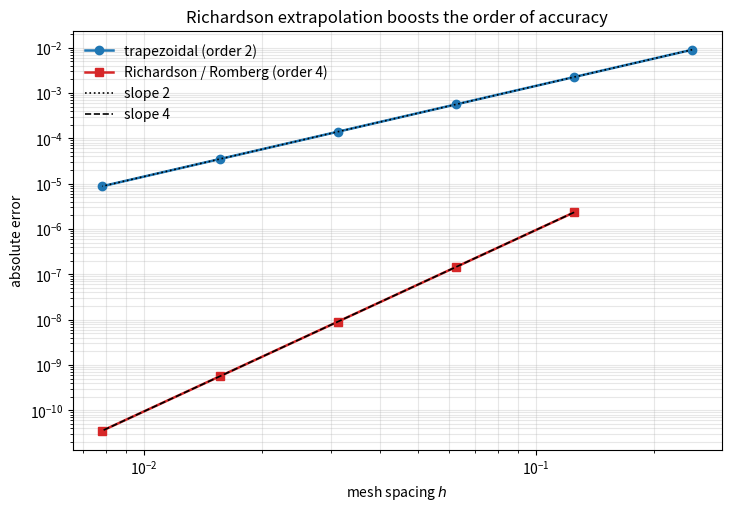

The matplotlib source for this figure:
#!/usr/bin/env python3
"""
Example 12.1 -- Richardson extrapolation and the observed order of accuracy.

Any convergent numerical method has a discretisation error that behaves, in the
asymptotic range, as a power of the mesh spacing,

        f_h = f_exact + C h^p + higher-order terms,

where p is the order of accuracy.  Two consequences follow, and both are the
foundation of solution verification.  First, from three solutions on systematically
refined grids the OBSERVED order of accuracy can be measured,

        p = ln[ (f_2h - f_4h)/(f_h - f_2h) ] / ln(r) ,

without knowing the exact answer.  Second, the leading error term can be eliminated
by RICHARDSON EXTRAPOLATION,

        f_exact ~ f_h + (f_h - f_2h)/(r^p - 1) ,

producing an estimate far more accurate than either grid.  This program demonstrates
both with the trapezoidal rule (order p = 2): it measures the observed order, applies
Richardson extrapolation to boost the accuracy to fourth order (the Romberg method),
and verifies the extrapolated value against the exact integral.
Only numpy and matplotlib are used; no random numbers are involved.
"""

import numpy as np
import matplotlib
matplotlib.use("Agg")
import matplotlib.pyplot as plt

# test integral  I = integral_0^1 e^x dx = e - 1  (exact)
def f(x): return np.exp(x)
I_exact = np.e - 1.0

def trapezoid_rule(N):
    x = np.linspace(0, 1, N+1); h = 1.0/N
    return h*(0.5*f(x[0]) + f(x[1:-1]).sum() + 0.5*f(x[-1]))

print("Example 12.1  Richardson extrapolation and the observed order of accuracy\n")
print(f"  Exact integral  I = e - 1 = {I_exact:.12f}\n")

# --- observed order of accuracy from successive grids (no exact needed) ------
print("  Trapezoidal rule: error and OBSERVED order of accuracy")
print(f"    {'N':>6} {'T(h)':>16} {'error':>13} {'obs. order p':>13}")
Ns = [4, 8, 16, 32, 64, 128]
T = {N: trapezoid_rule(N) for N in Ns}
prev_err = None
for N in Ns:
    err = T[N] - I_exact
    # observed order from three grids ending at N
    if N//4 in T and N//2 in T:
        p_obs = np.log(abs((T[N//4]-I_exact)/(T[N]-I_exact)))/np.log(4)  # ref order
        num = T[N//4]-T[N//2]; den = T[N//2]-T[N]
        p_meas = np.log(abs(num/den))/np.log(2)
        print(f"    {N:6d} {T[N]:16.10f} {err:13.3e} {p_meas:13.4f}")
    else:
        print(f"    {N:6d} {T[N]:16.10f} {err:13.3e} {'--':>13}")
p_final = np.log(abs((T[32]-T[64])/(T[64]-T[128])))/np.log(2)
print(f"\n  Observed order (finest triple): p = {p_final:.4f}  (trapezoidal design p = 2)")
assert abs(p_final-2.0) < 0.05

# --- Richardson extrapolation: boost order 2 -> 4 (Romberg) -----------------
print("\n  Richardson extrapolation  R = (r^p f_h - f_2h)/(r^p - 1),  r=2, p=2:")
print(f"    {'N':>6} {'Richardson value':>20} {'error':>13} {'obs. order':>12}")
prevR = None; Rerrs=[]
for N in [8,16,32,64,128]:
    R = (4*T[N] - T[N//2])/3.0        # eliminate the h^2 term
    errR = R - I_exact
    pR = np.log(abs(prevR/errR))/np.log(2) if prevR else float("nan")
    print(f"    {N:6d} {R:20.14f} {errR:13.3e} {pR:12.3f}")
    Rerrs.append((1.0/N, abs(errR))); prevR=errR
pR_final = np.log(Rerrs[-2][1]/Rerrs[-1][1])/np.log(Rerrs[-2][0]/Rerrs[-1][0])
R_best = (4*T[128]-T[64])/3.0
print(f"\n  Richardson-extrapolated value = {R_best:.14f}")
print(f"  Exact value                   = {I_exact:.14f}")
print(f"  Extrapolation error           = {abs(R_best-I_exact):.2e}")
print(f"  Observed order of Richardson value: p = {pR_final:.3f}  (boosted to 4)")
assert 3.5 < pR_final < 4.5
assert abs(R_best-I_exact) < 1e-8
print("  PASS: observed order = 2; Richardson boosts it to 4 and matches exact.\n")

# figure
fig,ax=plt.subplots(figsize=(7.2,5.0),constrained_layout=True)
hs=np.array([1.0/N for N in Ns]); errs=np.array([abs(T[N]-I_exact) for N in Ns])
ax.loglog(hs, errs, "C0o-", lw=1.8, label="trapezoidal (order 2)")
hr=np.array([r[0] for r in Rerrs]); er=np.array([r[1] for r in Rerrs])
ax.loglog(hr, er, "C3s-", lw=1.8, label="Richardson / Romberg (order 4)")
ax.loglog(hs, errs[-1]*(hs/hs[-1])**2, "k:", lw=1.2, label="slope 2")
ax.loglog(hr, er[-1]*(hr/hr[-1])**4, "k--", lw=1.2, label="slope 4")
ax.set_xlabel("mesh spacing $h$"); ax.set_ylabel("absolute error")
ax.set_title("Richardson extrapolation boosts the order of accuracy")
ax.legend(frameon=False); ax.grid(alpha=0.3, which="both")
fig.savefig("fig12_1_richardson.png", dpi=150, bbox_inches="tight")
print("  Wrote fig12_1_richardson.png")
